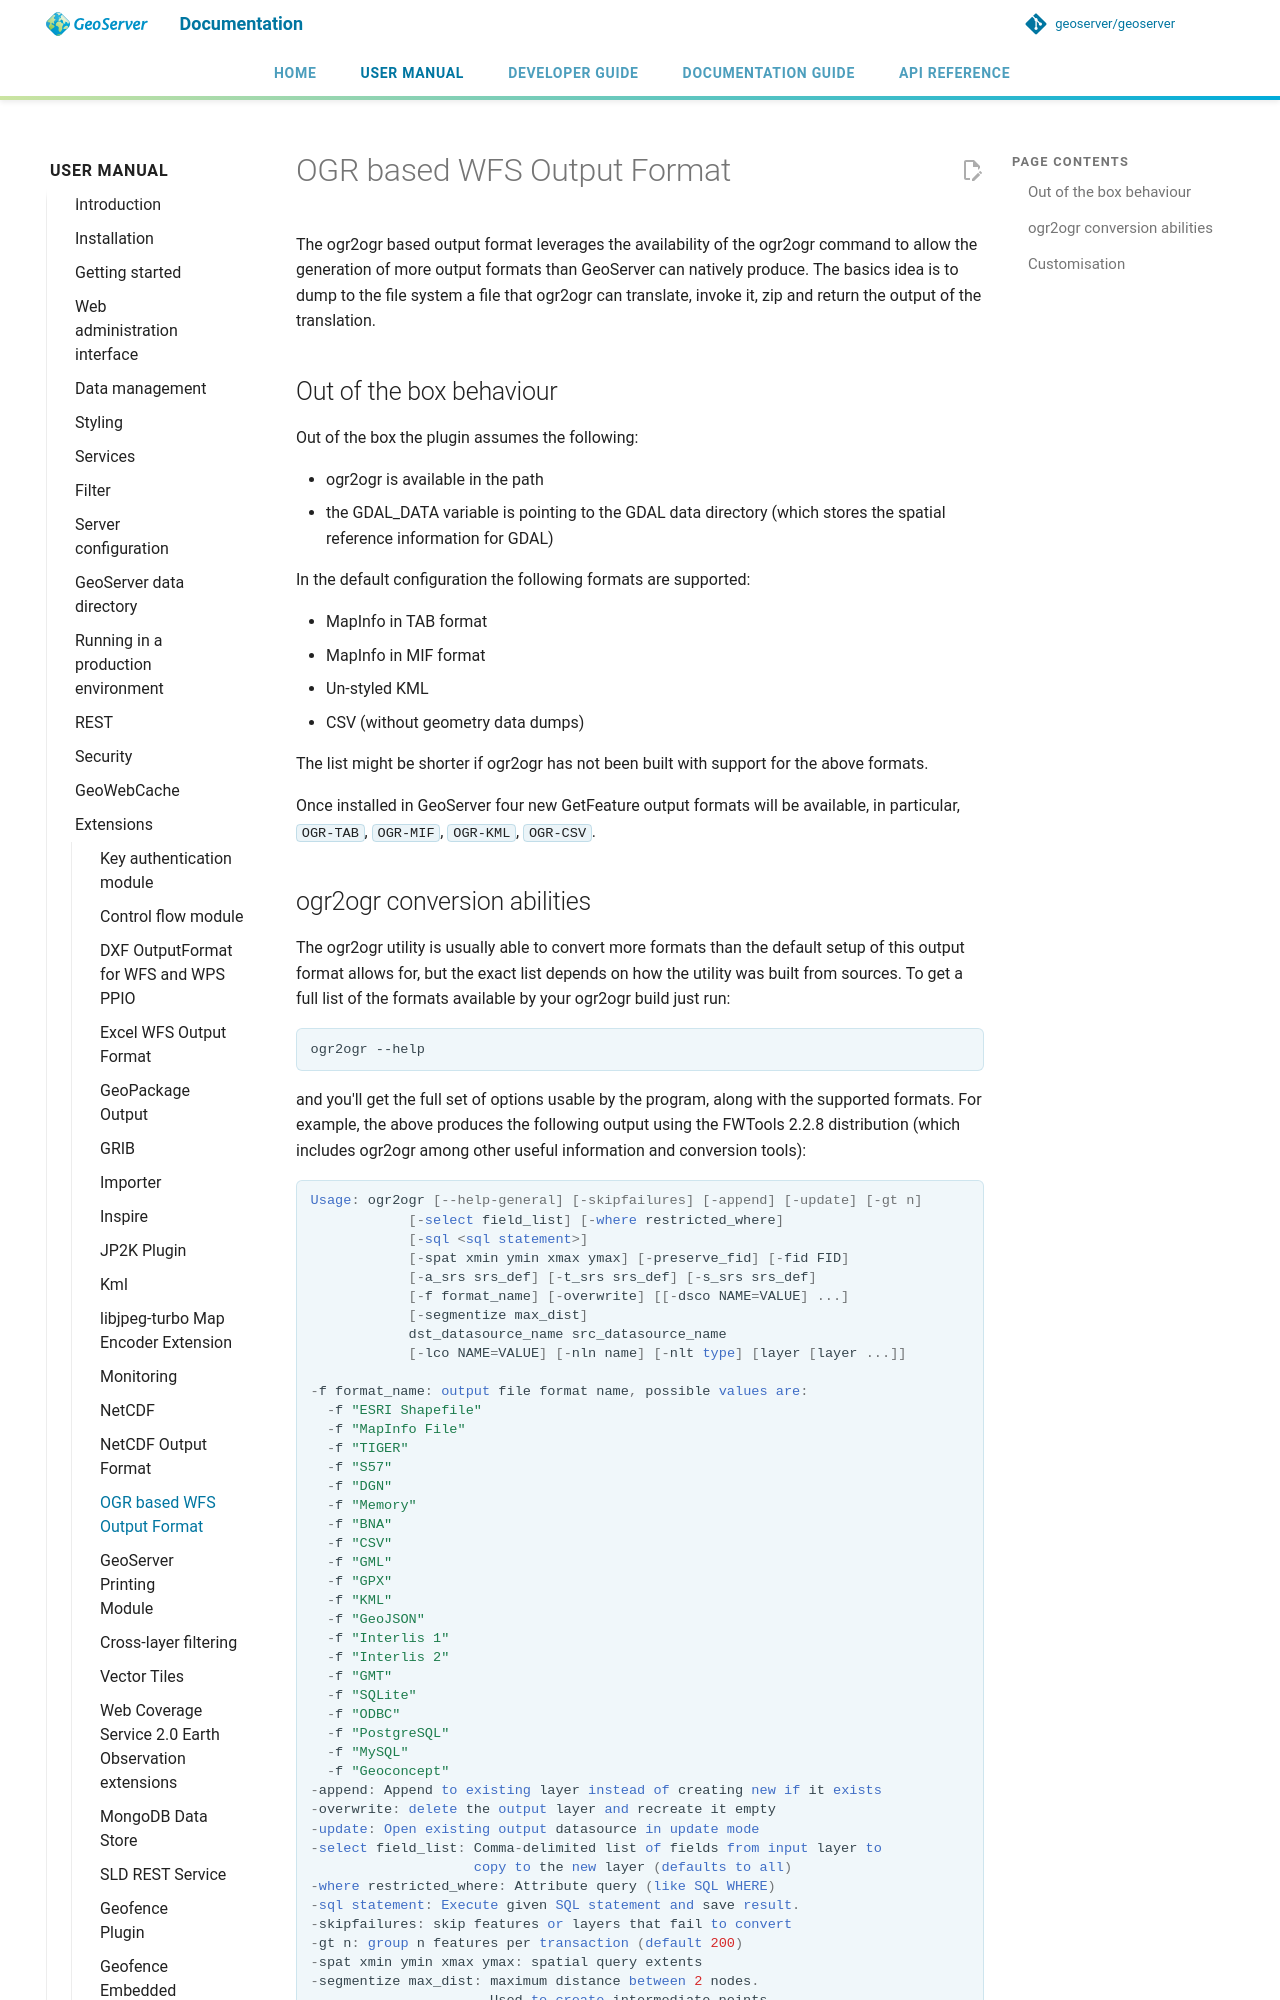

repository: geoserver/geoserver · page: 3.0.x/en/user/extensions/ogr/index.html · generator: mkdocs

# OGR based WFS Output Format

The ogr2ogr based output format leverages the availability of the ogr2ogr command to allow the generation of more output formats than GeoServer can natively produce. The basics idea is to dump to the file system a file that ogr2ogr can translate, invoke it, zip and return the output of the translation.

## Out of the box behaviour

Out of the box the plugin assumes the following:

- ogr2ogr is available in the path
- the GDAL_DATA variable is pointing to the GDAL data directory (which stores the spatial reference information for GDAL)

In the default configuration the following formats are supported:

- MapInfo in TAB format
- MapInfo in MIF format
- Un-styled KML
- CSV (without geometry data dumps)

The list might be shorter if ogr2ogr has not been built with support for the above formats.

Once installed in GeoServer four new GetFeature output formats will be available, in particular, `OGR-TAB`, `OGR-MIF`, `OGR-KML`, `OGR-CSV`.
